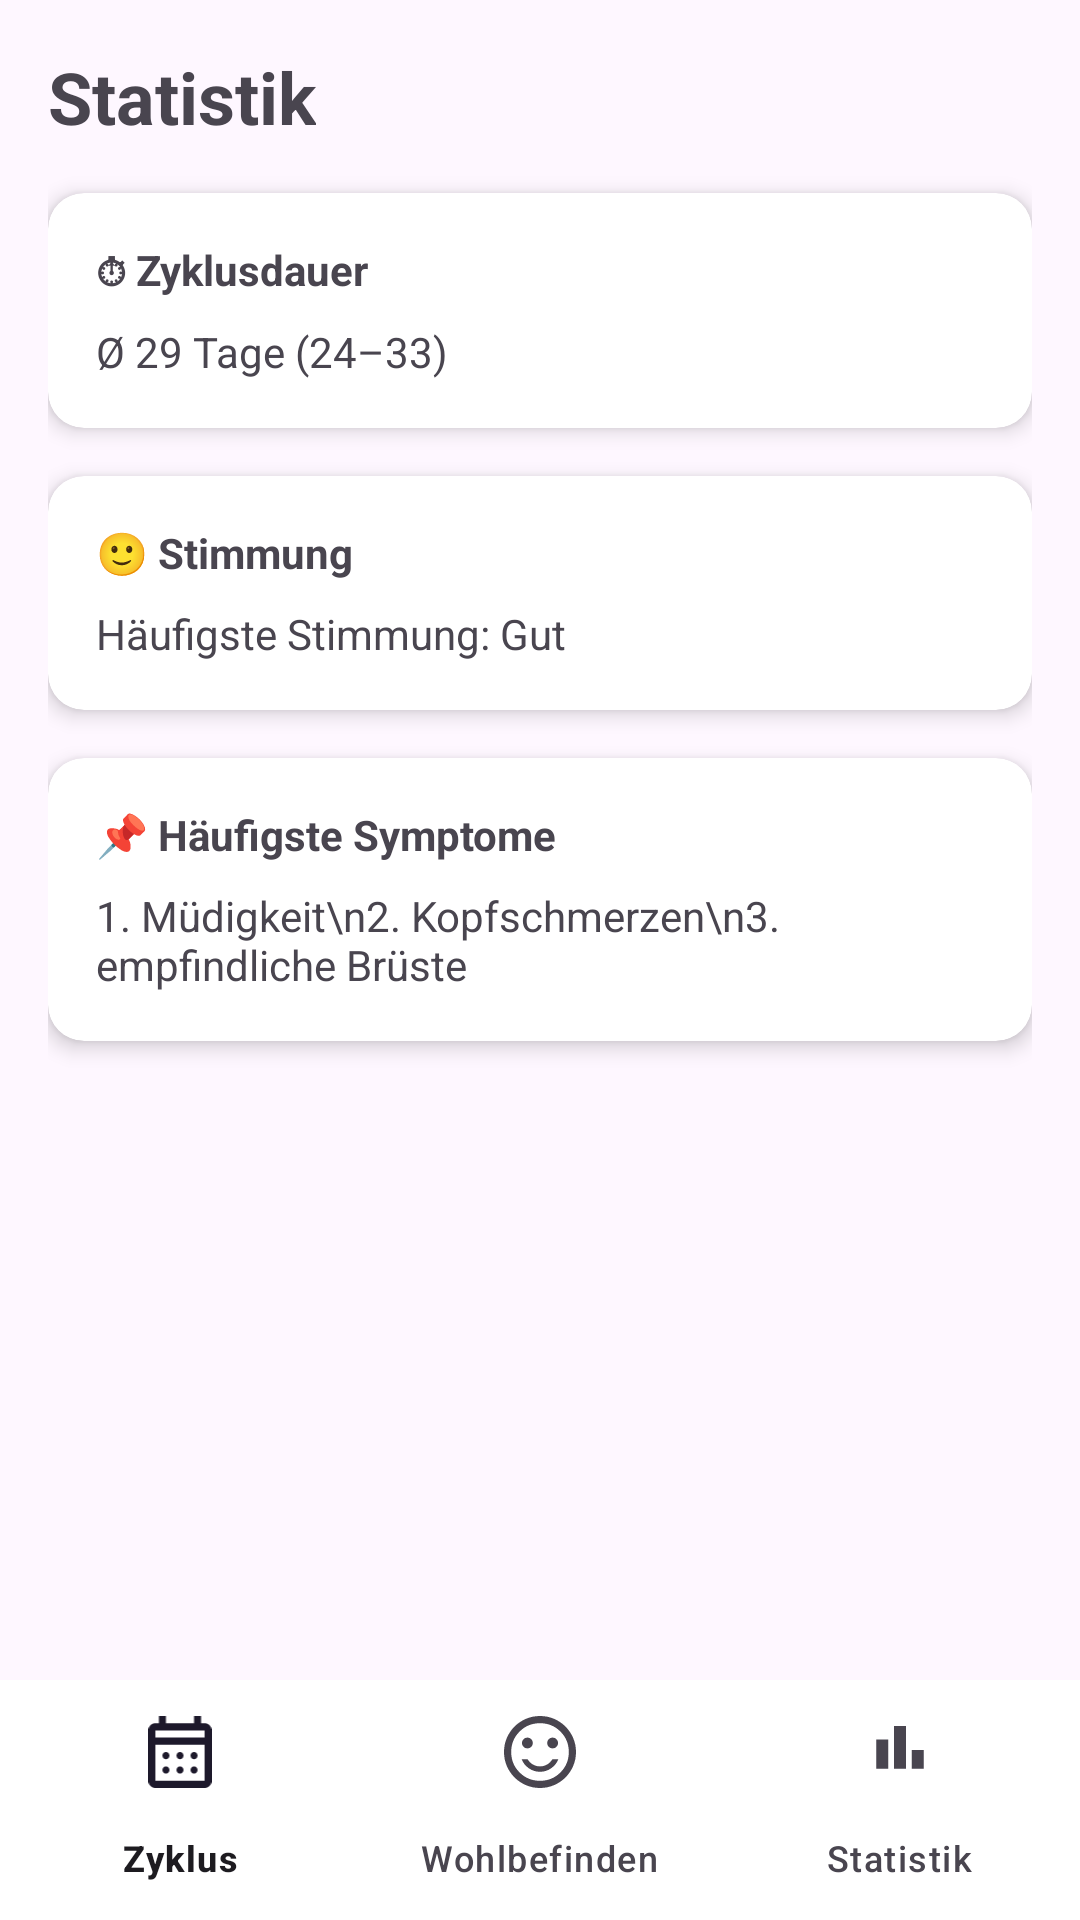

Write the Android layout XML for this screen, with the resource values it uses.
<!-- AndroidManifest.xml: application theme Theme.ZyklusTracker -->
<!-- res/layout/activity_statistik.xml -->
<?xml version="1.0" encoding="utf-8"?>
<RelativeLayout xmlns:android="http://schemas.android.com/apk/res/android"
    xmlns:app="http://schemas.android.com/apk/res-auto"
    android:layout_width="match_parent"
    android:layout_height="match_parent">

    <ScrollView
        android:id="@+id/scrollView"
        android:layout_width="match_parent"
        android:layout_height="match_parent"
        android:layout_above="@id/bottomNavigation"
        android:padding="16dp">

        <LinearLayout
            android:layout_width="match_parent"
            android:layout_height="wrap_content"
            android:orientation="vertical">

            <TextView
                android:layout_width="wrap_content"
                android:layout_height="wrap_content"
                android:text="Statistik"
                android:textStyle="bold"
                android:textSize="24sp"
                android:layout_marginBottom="16dp" />

            
            <androidx.cardview.widget.CardView
                android:layout_width="match_parent"
                android:layout_height="wrap_content"
                android:layout_marginBottom="16dp"
                app:cardCornerRadius="12dp"
                app:cardElevation="4dp">

                <LinearLayout
                    android:layout_width="match_parent"
                    android:layout_height="wrap_content"
                    android:padding="16dp"
                    android:orientation="vertical">

                    <TextView
                        android:layout_width="wrap_content"
                        android:layout_height="wrap_content"
                        android:text="⏱ Zyklusdauer"
                        android:textStyle="bold"
                        android:layout_marginBottom="8dp" />

                    <TextView
                        android:layout_width="wrap_content"
                        android:layout_height="wrap_content"
                        android:text="Ø 29 Tage (24–33)" />
                </LinearLayout>
            </androidx.cardview.widget.CardView>

            
            <androidx.cardview.widget.CardView
                android:layout_width="match_parent"
                android:layout_height="wrap_content"
                android:layout_marginBottom="16dp"
                app:cardCornerRadius="12dp"
                app:cardElevation="4dp">

                <LinearLayout
                    android:layout_width="match_parent"
                    android:layout_height="wrap_content"
                    android:padding="16dp"
                    android:orientation="vertical">

                    <TextView
                        android:layout_width="wrap_content"
                        android:layout_height="wrap_content"
                        android:text="🙂 Stimmung"
                        android:textStyle="bold"
                        android:layout_marginBottom="8dp" />

                    <TextView
                        android:layout_width="wrap_content"
                        android:layout_height="wrap_content"
                        android:text="Häufigste Stimmung: Gut" />
                </LinearLayout>
            </androidx.cardview.widget.CardView>

            
            <androidx.cardview.widget.CardView
                android:layout_width="match_parent"
                android:layout_height="wrap_content"
                android:layout_marginBottom="16dp"
                app:cardCornerRadius="12dp"
                app:cardElevation="4dp">

                <LinearLayout
                    android:layout_width="match_parent"
                    android:layout_height="wrap_content"
                    android:padding="16dp"
                    android:orientation="vertical">

                    <TextView
                        android:layout_width="wrap_content"
                        android:layout_height="wrap_content"
                        android:text="📌 Häufigste Symptome"
                        android:textStyle="bold"
                        android:layout_marginBottom="8dp" />

                    <TextView
                        android:layout_width="wrap_content"
                        android:layout_height="wrap_content"
                        android:text="1. Müdigkeit\n2. Kopfschmerzen\n3. empfindliche Brüste" />
                </LinearLayout>
            </androidx.cardview.widget.CardView>

        </LinearLayout>
    </ScrollView>

    
    <com.google.android.material.bottomnavigation.BottomNavigationView
        android:id="@+id/bottomNavigation"
        android:layout_width="match_parent"
        android:layout_height="wrap_content"
        android:layout_alignParentBottom="true"
        android:background="@android:color/white"
        app:menu="@menu/bottom_nav_menu"
        app:labelVisibilityMode="labeled" />
</RelativeLayout>
<!-- resources referenced by this layout -->
<resources>
  <style name="Theme.ZyklusTracker" parent="Base.Theme.ZyklusTracker" />
  <style name="Base.Theme.ZyklusTracker" parent="Theme.Material3.DayNight.NoActionBar">
          
          
      </style>
</resources>
